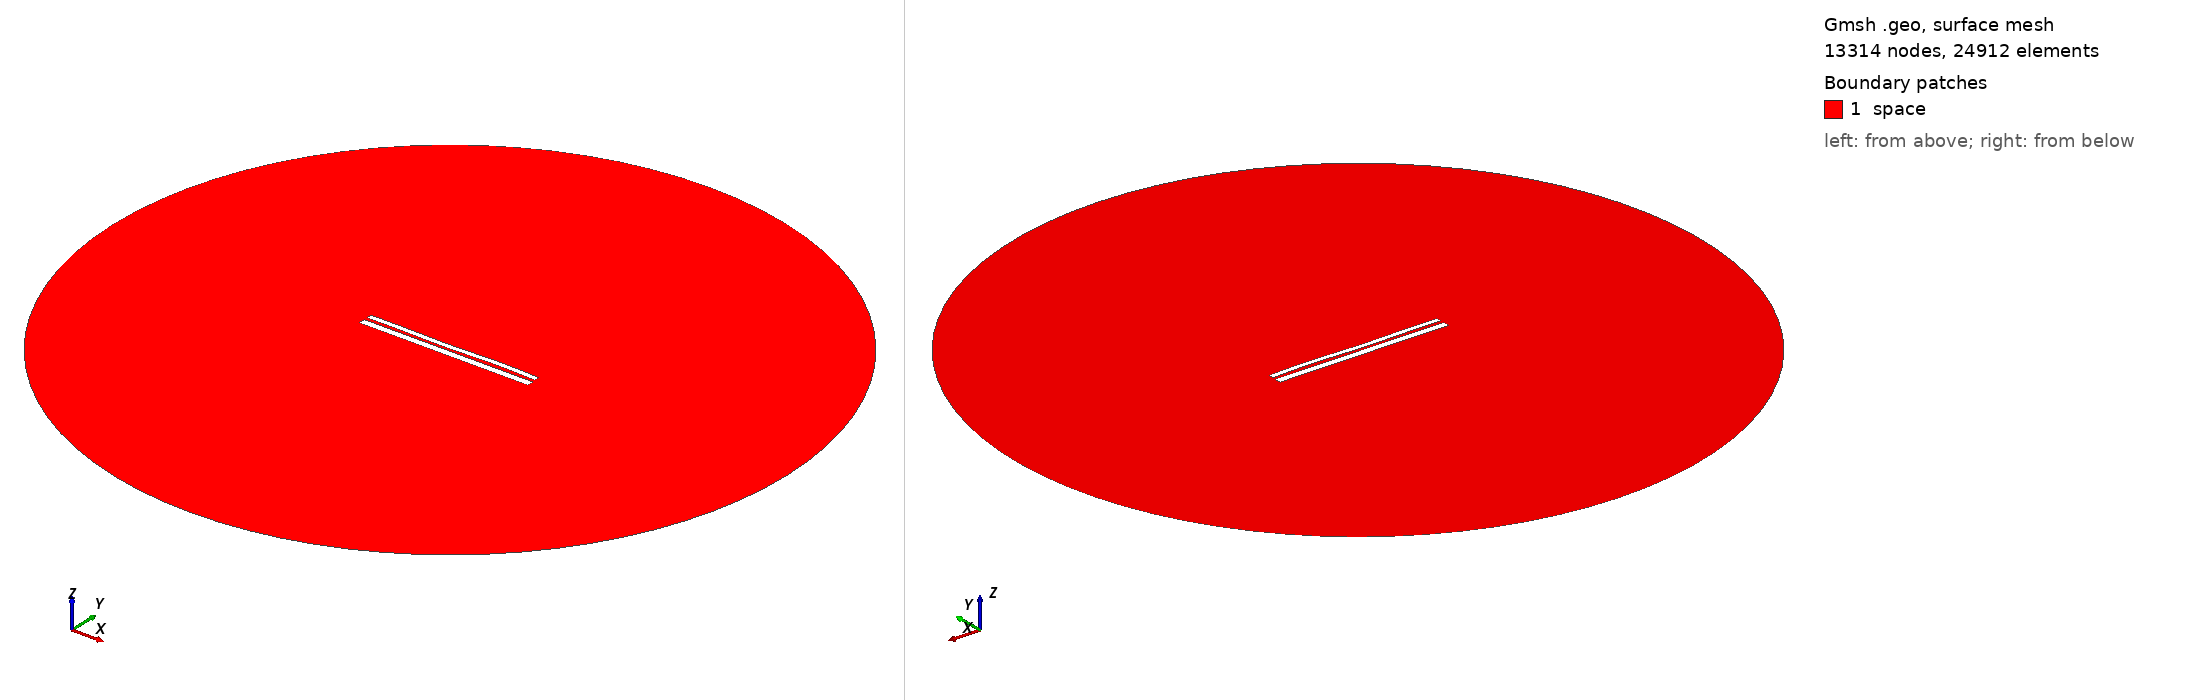

Gmsh geometry script, surface-meshed: 13314 nodes, 24912 surface elements. Boundary patches (legend numbers): 1 space. Left view from above one corner, right view from below the opposite corner. Legend entries are the model's physical surfaces. The drawing asked Gmsh for element sizes between 1% and 20% of the model's largest extent; the script's own settings can give other sizes.

=== 9780.geo (drawn) ===
//---------------------------------------
// Geometry kernel
//---------------------------------------

SetFactory("OpenCASCADE");



//---------------------------------------
// Parameters of the geometry
//---------------------------------------

// Overetch of the upper plate
overetch = 0.375;

// Distance between the plates
distance = 1.5;

// Discretization over the x axis (for the deformation)
nx = 50; 

// Length of the plate
L = 100 - overetch; 

// Number of modes
n = 4; 

// 1st mode coefficient
coeff(1) = 0.07499999999999998;
beta(1) = 0.596864 * 3.1415926535 / L;

// 2nd mode coefficient
coeff(2) = -0.075;
beta(2) = 1.49418 * 3.1415926535 / L;

// 3rd mode coefficient
coeff(3) = -0.15;
beta(3) = 2.50025 * 3.1415926535 / L;

// 4th mode coefficient
coeff(4) = 0.15;
beta(4) = 3.49999 * 3.1415926535 / L;



//---------------------------------------
// Upper plate (deformed rectangle)
//---------------------------------------

// Coordiantes of the upper plate
xmin = -50;
xmax = 50 - overetch;

// Height of the upper plate
yheight = 4 - 2 * overetch;

// Indexes of the points
UpperID[] = {};
LowerID[] = {};
LeftID[] = {};
RightID[] = {};

// Point index
p = 1;

// Horizontal edges
For i In {1:nx}
    x = xmin + (i-1)*(xmax - xmin)/(nx-1);

    y_bottom = distance / 2 + overetch;
    For j In {1:n}
        C = (Cosh(beta(j)*L) + Cos(beta(j)*L)) / (Sinh(beta(j)*L) + Sin(beta(j)*L));
        y_bottom  = y_bottom + coeff(j) * (Cosh(beta(j)*(x+50)) - Cos(beta(j)*(x+50)) - C * (Sinh(beta(j)*(x+50)) - Sin(beta(j)*(x+50))));
    EndFor

    y_top = y_bottom + yheight;

    Point(p) = {x, y_top, 0, 1.0};
    UpperID[i] = p;
    p = p + 1;

    Point(p) = {x, y_bottom, 0, 1.0};
    LowerID[i] = p;
    p = p + 1;
EndFor

// Create point lists
UpperPts[] = {}; LowerPts[] = {};
For i In {1:nx}
  UpperPts[] += {UpperID[i]};
  LowerPts[] += {LowerID[i]};
EndFor

// Build splines
Spline(1) = {UpperPts[]};
Spline(2) = {LowerPts[]};
Line(3) = {LowerPts[nx-1], UpperPts[nx-1]};
Line(4) = {LowerPts[0], UpperPts[0]};

// Build the plane surface
Curve Loop(1) = {2, 3, -1, -4};
Plane Surface(1) = {1};



//---------------------------------------
// Lower plate (rectangle)
//---------------------------------------

// Vertices
Point(1001) = {-50, -1, 0, 1.0};
Point(1002) = { 50, -1, 0, 1.0};
Point(1003) = { 50,  -5, 0, 1.0};
Point(1004) = {-50,  -5, 0, 1.0};

// Edges
Line(5) = {1001, 1002};
Line(6) = {1002, 1003};
Line(7) = {1003, 1004};
Line(8) = {1004, 1001};

// Plane surface
Line Loop(2) = {5, 6, 7, 8};
Plane Surface(2) = {2}; 



//---------------------------------------
// Outer (fictious) boundary
//---------------------------------------

// Points
Point(1005) = {0, 0, 0};       // Center
Point(1006) = {200, 0, 0};     // Start point
Point(1007) = {0, 200, 0};     // 90 degrees
Point(1008) = {-200, 0, 0};    // 180 degrees
Point(1009) = {0, -200, 0};    // 270 degrees

// Circle arcs (each needs start, center, end)
Circle(9) = {1006, 1005, 1007};
Circle(10) = {1007, 1005, 1008};
Circle(11) = {1008, 1005, 1009};
Circle(12) = {1009, 1005, 1006};

// Plane surface for the entire domain
Curve Loop(3) = {9, 10, 11, 12};
Surface(3) = {3};

// Subtract the plates from the whole domain to obtain the actual domain where we want to solve the equations
BooleanDifference{ Surface{3}; Delete; }{ Surface{1}; Surface{2}; Delete; }




//---------------------------------------
// Transfinite Lines/Curves
//---------------------------------------

// Set the number of points on the boundaries
r = 7;

// Plates
Transfinite Curve {1, 2} = 50*r Using Progression 1;
Transfinite Curve {3, 4} = 2*r Using Progression 1;
Transfinite Line {5, 7} = 50*r Using Progression 1;
Transfinite Line {6, 8} = 2*r Using Progression 1;

// Outer boundary
Transfinite Line {9, 10, 11, 12} = 20 Using Progression 1;



//---------------------------------------
// Physical groups
//---------------------------------------                

// Physical curves (boundaries)
Physical Line("force_segment", 10) = {2};
Physical Line("upper_plate", 11) = {1, 3, 4};
Physical Line("lower_plate", 12) = {5, 6, 7, 8};
Physical Line("boundary", 20) = {9, 10, 11, 12};

// Physical Surfaces
Physical Surface("space", 30) = {3};



//---------------------------------------
// 6. Generate the Mesh
//---------------------------------------

// 2D mesh generation
Mesh 2;
